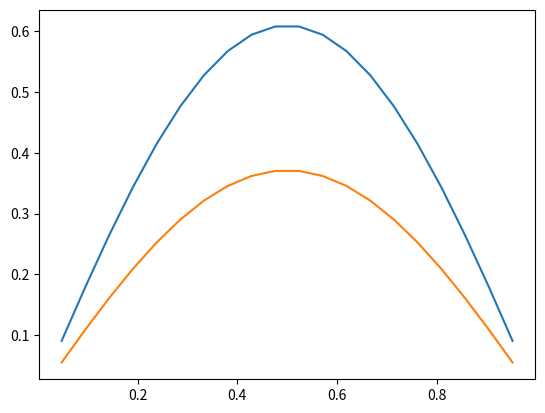
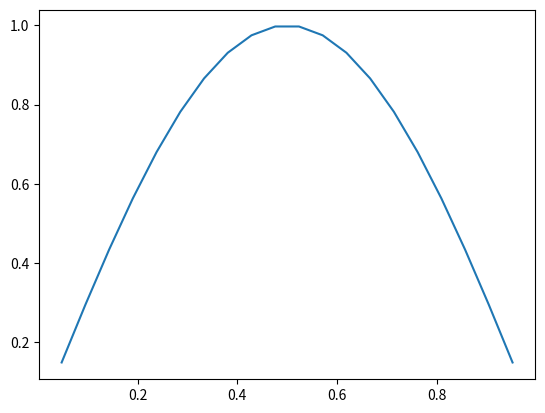

Here is the Python script that generated these plots, in order: (Note: this script raises an exception after producing the figures.)
import numpy as np
import scipy.sparse as sp
import scipy.sparse.linalg as lin


m=20

# setter opp gitteret
# inkluderer endpunktene, bruk x[1:-1] hvis det trenges uten endpunkter
x = np.linspace(0,1,m+2)

h = x[1]-x[0]

c = 1

L = (1/h**2)*sp.diags([1,-2,1],[-1,0,1],shape=(m,m))

A = (c**2)*L

a = 0
b = 0

# randbetingelsene
F = np.zeros(m)

F[0] = (c**2) * -a/(h**2)
F[-1] = (c**2) * -b/(h**2)

# gitteret x beholdes

# matrisen er som før, men m+2 x m+2
L2 = (1/h**2)*sp.diags([1,-2,1],[-1,0,1],shape=(m+2,m+2))

# endrer filformaten slik at vi kan endre radene
L2 = sp.csr_matrix(L2)

# første rad fra Neumann betingelser på venstre siden
L2[0,1] = 2/(h**2)
# siste rad fra Neumann betingelser på høyre siden
L2[-1,-2] = 2/(h**2)

# setter opp vektor på høyre siden
# har antar vi at funksjon f(x)=0
G = np.zeros(m+2)

# Legger til randbetingelsene i vektor på høyre side
G[0] = G[0] + 2*(c**2)*a/h
G[-1] = G[-1] - 2*(c**2)*b/h

import matplotlib.pyplot as plt

# Eulers metode, fra matte 1/ProgNumSikk

def euler(f,x0,a,b,N):
    t = np.linspace(a,b,N)
    x = np.zeros((N,x0.size))
    x[0,:] = x0
    for i in np.arange(N-1):
        x[i+1,:] = x[i,:] + (t[i+1]-t[i])*(f(x[i],t[i]))
    return x,t

# funksjonen f(x,t)= Ax - F settes inn i Eulers metode
def f(x,t):
    return A @ x - F

# Initialbetingelsene
# Siden vi har Dirichlet betingelse er ikke sidepunktene x[0] og x[-1] med
u0 = np.sin(np.pi*x[1:-1])

# 1000 tidssteg - vi trenger mange for å få en bra resultat, siden vi bruker forlengs Euler
# 0 er initial tid
# 1 er sluttid
u, t = euler(f, u0, 0, 1, 1000)

fig, ax = plt.subplots()

# løsning etter steg 50 i blå
ax.plot(x[1:-1],u[50,:])
# løsninger etter steg 100 i oransje
ax.plot(x[1:-1],u[100,:])

# Nå ser vi på løsninger med en animasjon

import matplotlib.animation as animation

fig, ax = plt.subplots()

line, = ax.plot(x[1:-1], u[0,:])

def animate(i):
    line.set_ydata(u[i,:])
    return line,

# vi stopper etter bare en femtedel av tidsteg, da vi har nesten nådd 0 allerede
ani = animation.FuncAnimation(fig, animate, interval=20, blit=True, save_count=t.size/5)

from IPython.display import HTML
HTML(ani.to_jshtml())

# B kom fra 1b over, "Koden gjenbrukes fra 8: Neumann"

B = (c**2)*L2

def g(x,t):
    return B @ x - G

# initialbetingelser
v0 = np.cos(np.pi*x)

# løsning med Eulers metode
v, t = euler(g, v0, 0, 1, 1000)

fig, ax = plt.subplots()

# etter 50 steg i blå
ax.plot(x,v[50,:])
# etter 100 steg i oransje
ax.plot(x,v[100,:])

fig, ax = plt.subplots()

line, = ax.plot(x, v[0,:])

def animate(i):
    line.set_ydata(v[i,:])
    return line,

# Denne gangen ser vi på alle tidssteg
ani = animation.FuncAnimation(fig, animate, interval=20, blit=True, save_count=t.size)

HTML(ani.to_jshtml())